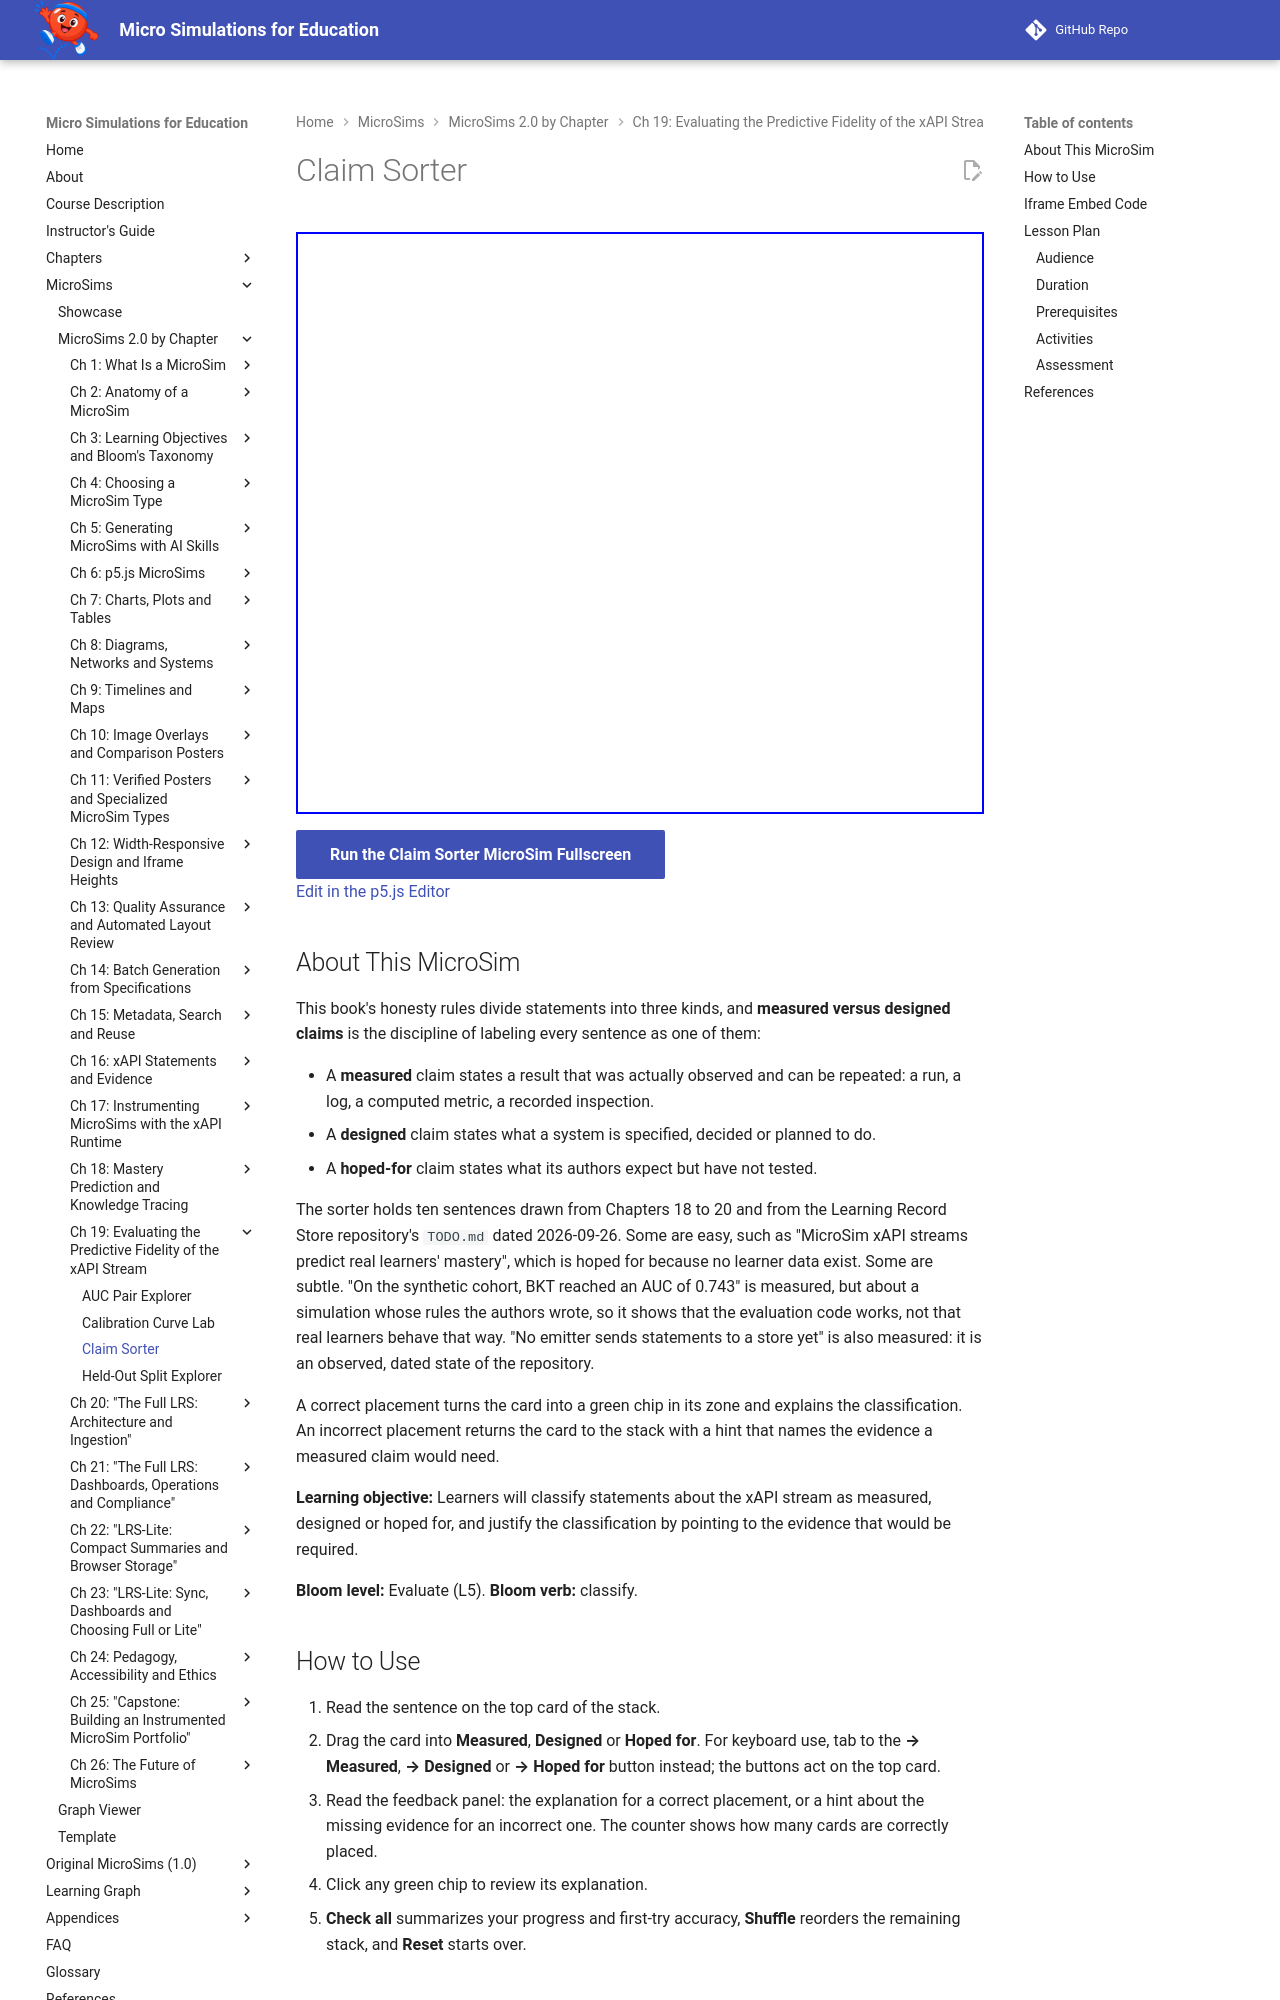

repository: dmccreary/microsims · page: sims/fidelity-claim-sorter/index.html · generator: mkdocs

---
title: Claim Sorter
description: Sort ten sentences about the xAPI stream and the Learning Record Store into measured, designed and hoped-for claims, and justify each by the evidence a measured claim would need.
image: /sims/fidelity-claim-sorter/fidelity-claim-sorter.png
og:image: /sims/fidelity-claim-sorter/fidelity-claim-sorter.png
twitter:image: /sims/fidelity-claim-sorter/fidelity-claim-sorter.png
social:
   cards: false
quality_score: 100
---

# Claim Sorter

<iframe src="main.html" height="582px" width="100%" scrolling="no"></iframe>

[Run the Claim Sorter MicroSim Fullscreen](./main.html){ .md-button .md-button--primary }
<br/>
[Edit in the p5.js Editor](https://editor.p5js.org/)

## About This MicroSim

This book's honesty rules divide statements into three kinds, and **measured versus designed claims** is the discipline of labeling every sentence as one of them:

- A **measured** claim states a result that was actually observed and can be repeated: a run, a log, a computed metric, a recorded inspection.
- A **designed** claim states what a system is specified, decided or planned to do.
- A **hoped-for** claim states what its authors expect but have not tested.

The sorter holds ten sentences drawn from Chapters 18 to 20 and from the Learning Record Store repository's `TODO.md` dated 2026-09-26. Some are easy, such as "MicroSim xAPI streams predict real learners' mastery", which is hoped for because no learner data exist. Some are subtle. "On the synthetic cohort, BKT reached an AUC of 0.743" is measured, but about a simulation whose rules the authors wrote, so it shows that the evaluation code works, not that real learners behave that way. "No emitter sends statements to a store yet" is also measured: it is an observed, dated state of the repository.

A correct placement turns the card into a green chip in its zone and explains the classification. An incorrect placement returns the card to the stack with a hint that names the evidence a measured claim would need.

**Learning objective:** Learners will classify statements about the xAPI stream as measured, designed or hoped for, and justify the classification by pointing to the evidence that would be required.

**Bloom level:** Evaluate (L5). **Bloom verb:** classify.
